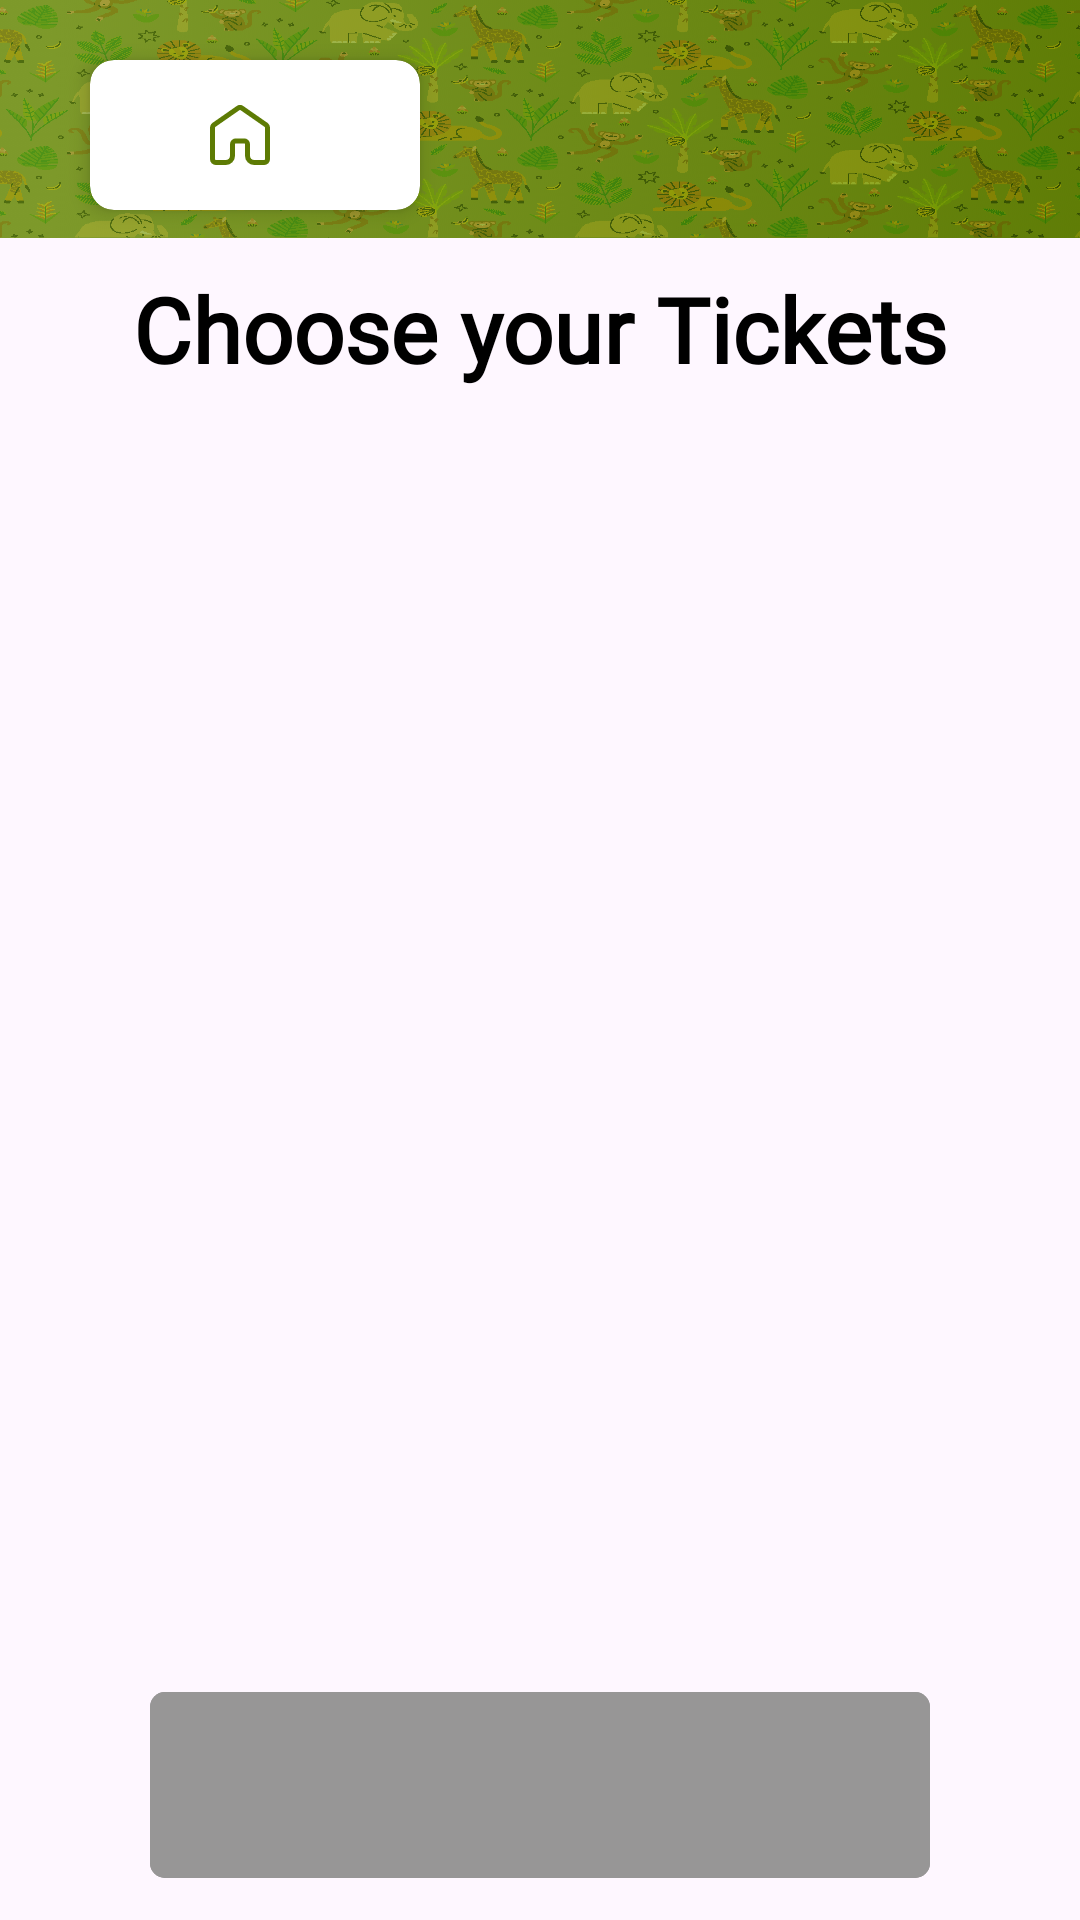

Layout XML and referenced resources for this Android screen:
<!-- AndroidManifest.xml: application theme Theme.Ticket -->
<!-- res/layout/activity_ticket.xml -->
<?xml version="1.0" encoding="utf-8"?>
<LinearLayout xmlns:android="http://schemas.android.com/apk/res/android"
    xmlns:app="http://schemas.android.com/apk/res-auto"
    xmlns:tools="http://schemas.android.com/tools"
    android:layout_width="match_parent"
    android:layout_height="match_parent"
    android:orientation="vertical"
    android:weightSum="100"
    >

    <RelativeLayout
        android:layout_width="match_parent"
        android:layout_height="0dp"
        android:layout_weight="15"
        android:background="@drawable/homebackground">

        <androidx.cardview.widget.CardView
            android:id="@+id/left_home"
            android:layout_width="110dp"
            android:layout_height="50dp"
            android:layout_marginStart="30dp"
            android:layout_marginTop="20dp"
            app:cardBackgroundColor="@android:color/white"
            app:cardCornerRadius="8dp"
            app:cardElevation="4dp">

            <LinearLayout
                android:id="@+id/linHome"
                android:layout_width="match_parent"
                android:layout_height="match_parent"
                android:gravity="center"
                android:orientation="horizontal">

                <ImageView
                    android:id="@+id/home_icon"
                    android:layout_width="20dp"
                    android:layout_height="20dp"
                    android:layout_marginEnd="10dp"
                    android:contentDescription="@string/todo"
                    android:scaleType="fitCenter"
                    android:src="@drawable/home" />

                <TextView
                    android:id="@+id/txt_home"
                    android:layout_width="wrap_content"
                    android:layout_height="wrap_content"
                    android:layout_marginTop="1dp"
                    android:fontFamily="@font/poppins_regular"
                    android:textColor="@color/secondaryColor"
                    android:textSize="14sp" />
            </LinearLayout>

        </androidx.cardview.widget.CardView>


    </RelativeLayout>

    <LinearLayout
        android:layout_width="match_parent"
        android:layout_height="0dp"
        android:layout_weight="85"
        android:orientation="vertical">

        <TextView
            android:id="@+id/txtselect_ticket"
            android:layout_width="match_parent"
            android:layout_height="wrap_content"
            android:layout_marginBottom="20dp"
            android:layout_marginTop="10dp"
            android:fontFamily="@font/poppins_regular"
            android:text="@string/choose_your_tickets"
            android:textAlignment="center"
            android:textColor="@color/black"
            android:textSize="30sp"
            android:textStyle="bold" />


            <LinearLayout
                android:layout_width="match_parent"
                android:layout_height="match_parent"
                android:layout_weight="1"
                android:orientation="horizontal">


                <LinearLayout
                    android:id="@+id/linOfferCat"
                    android:layout_width="match_parent"
                    android:layout_height="match_parent"
                    android:layout_weight="3"
                    android:layout_marginTop="30dp"
                    android:orientation="vertical"
                    android:visibility="visible"
                    tools:ignore="NestedWeights">

                    <androidx.recyclerview.widget.RecyclerView
                        android:id="@+id/ticketCat"
                        android:layout_width="match_parent"
                        android:layout_height="match_parent">
                    </androidx.recyclerview.widget.RecyclerView>

                </LinearLayout>

                <LinearLayout
                    android:layout_width="match_parent"
                    android:layout_height="match_parent"
                    android:layout_weight="1"
                    android:orientation="vertical">


                    <androidx.recyclerview.widget.RecyclerView
                        android:id="@+id/ticketRecycler"
                        android:layout_marginStart="10dp"
                        android:layout_width="match_parent"
                        android:layout_height="match_parent"
                        android:layout_marginTop="30dp">


                    </androidx.recyclerview.widget.RecyclerView>

                </LinearLayout>
            </LinearLayout>

    </LinearLayout>
    <LinearLayout
        android:layout_width="match_parent"
        android:layout_height="110dp"
        android:baselineAligned="false"
        android:orientation="horizontal"
        tools:ignore="UselessParent">


        <com.google.android.material.button.MaterialButton
            android:id="@+id/btnProceed"
            android:layout_width="match_parent"
            android:layout_height="70dp"
            android:layout_gravity="bottom"
            android:layout_marginStart="50dp"
            android:layout_marginEnd="50dp"
            android:layout_marginBottom="10dp"
            android:backgroundTint="@color/light_grey"
            android:enabled="false"
            android:textColor="@color/white"
            android:fontFamily="@font/roboto"
            android:textSize="28sp"
            app:cornerRadius="5dp"
            tools:ignore="RtlSymmetry" />


    </LinearLayout>


</LinearLayout>
<!-- resources referenced by this layout -->
<resources>
  <color name="black">#000000</color>
  <color name="light_grey">#979696</color>
  <color name="secondaryColor">#5D7B04</color>
  <color name="white">#FFFFFFFF</color>
  <!-- drawable home (drawable) -->
  <vector xmlns:android="http://schemas.android.com/apk/res/android"
      android:width="23.209dp"
      android:height="23.254dp"
      android:viewportWidth="23.209"
      android:viewportHeight="23.254">
    <path
        android:pathData="M22.242,6.929l-9.348,-6.523a2.25,2.25 0,0 0,-2.579 0l-9.348,6.523a2.236,2.236 0,0 0,-0.967 1.845v12.224a2.267,2.267 0,0 0,2.256 2.256h3.868a3.544,3.544 0,0 0,3.546 -3.546v-4.513a0.319,0.319 0,0 1,0.322 -0.322h3.224a0.319,0.319 0,0 1,0.322 0.322v4.513a3.544,3.544 0,0 0,3.546 3.546h3.868a2.267,2.267 0,0 0,2.256 -2.256L23.208,8.774A2.236,2.236 0,0 0,22.242 6.929ZM21.275,20.998a0.319,0.319 0,0 1,-0.322 0.322h-3.868A1.612,1.612 0,0 1,15.47 19.708v-4.513a2.267,2.267 0,0 0,-2.256 -2.256h-3.224a2.267,2.267 0,0 0,-2.256 2.256v4.513a1.612,1.612 0,0 1,-1.612 1.612h-3.868a0.319,0.319 0,0 1,-0.322 -0.322L1.932,8.774a0.339,0.339 0,0 1,0.142 -0.272l9.348,-6.512a0.33,0.33 0,0 1,0.374 0l9.348,6.512a0.322,0.322 0,0 1,0.142 0.272v12.224Z"
        android:fillColor="#5d7b04"/>
  </vector>
  <!-- drawable homebackground: png bitmap (drawable, 322235 bytes) -->
  <string name="choose_your_tickets">Choose your Tickets</string>
  <string name="todo" translatable="false">TODO</string>
  <style name="Theme.Ticket" parent="Base.Theme.Ticket" />
  <style name="Base.Theme.Ticket" parent="Theme.Material3.DayNight.NoActionBar">
          <item name="colorPrimary">@color/primaryColor</item>
  
      </style>
  <color name="primaryColor">#6F8C19</color>
</resources>
